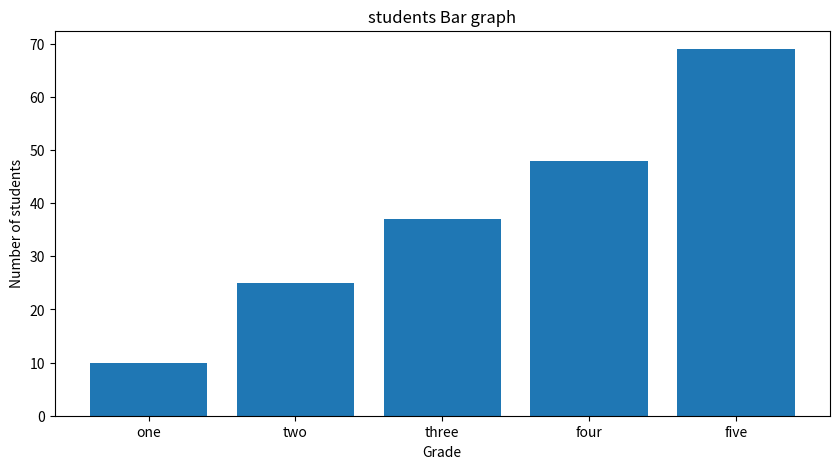

This figure's Python source:
import matplotlib.pyplot as plt

grade=["one","two","three","four","five"]
students =[10,25,37,48,69]

plt.figure(figsize=(10,5))

plt.bar(grade,students)
plt.title("students Bar graph")
plt.xlabel("Grade")
plt.ylabel("Number of students")
plt.show()